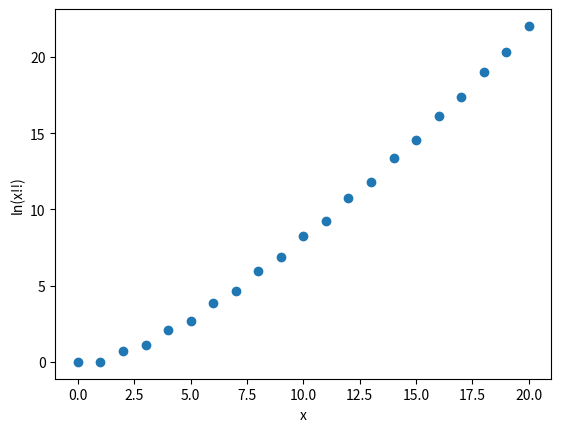

Write the Python code that produced this figure.
#==definition de la fonction=====

def doublefac(n):
	if n<=0:
		return 1
	else:
		return n*doublefac(n-2) #on fait une recursion sur le n-2 pour garder la parité
		

#=====graphe======
import numpy as np
import matplotlib.pyplot as plt


x=[i for i in range(21)] #mets dans une liste [0,1,2,..,20]
y=[np.log(doublefac(n)) for n in x] #mets dans une liste [ln(0!!),ln(1!!),ln(2!!),...]

plt.plot(x,y, "o")
plt.xlabel("x")
plt.ylabel("ln(x!!)")
plt.show()
